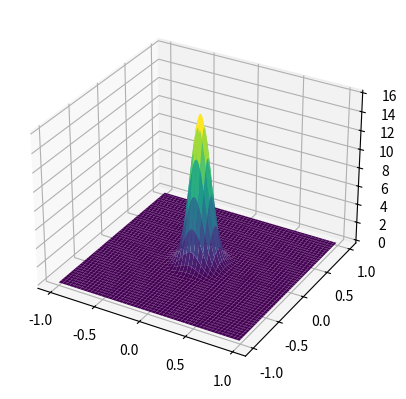

The matplotlib source for this figure:
import numpy as np
import matplotlib.pyplot as plt

from scipy.stats import multivariate_normal

alpha = 100


x, y = np.mgrid[-1:1:.01, -1:1:.01]

pos = np.dstack((x, y))
zz = multivariate_normal.pdf(pos,mean=None,cov=np.eye(2)/alpha)

print(zz.shape)

fig=plt.figure()
ax = fig.add_subplot(projection='3d')
ax.plot_surface(x,y,zz,cmap='viridis')
plt.show()